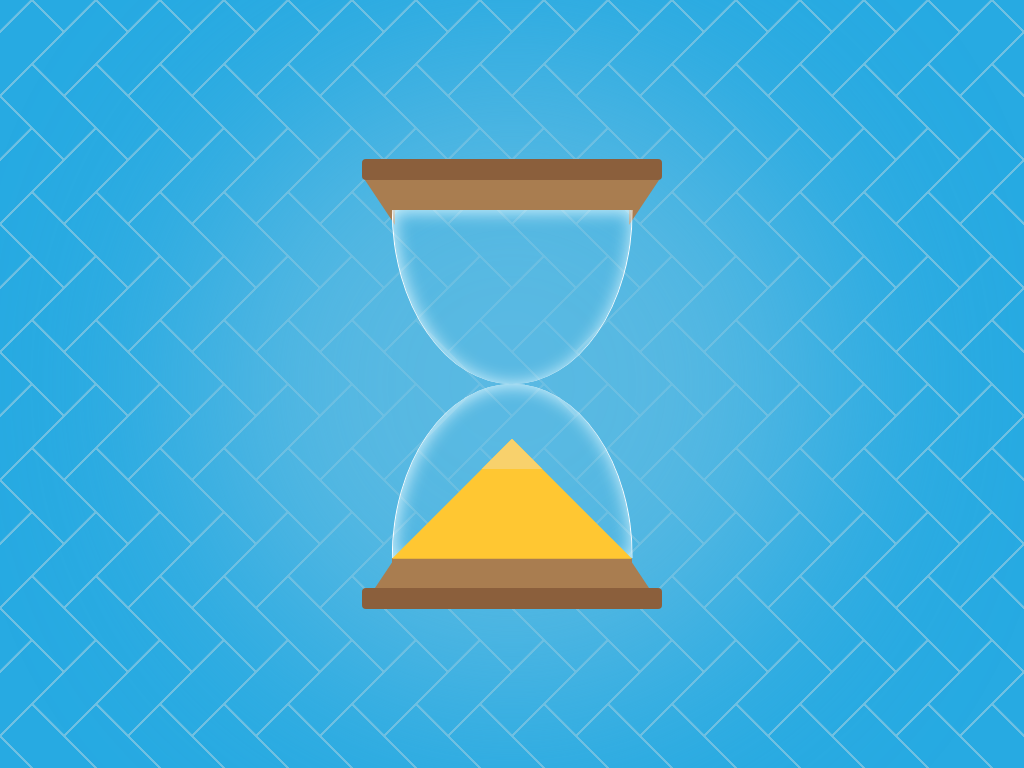

Write the HTML and CSS that draws this image.

<!-- file: index.html -->
<!DOCTYPE html>
<html lang="en">
<head>
    <meta charset="UTF-8">
    <meta name="viewport" content="width=device-width, initial-scale=1.0">
    <title>Hourglass</title>
    <link rel="stylesheet" href="style.css">
</head>
<body>
    <div class="wrapper">
        <div class="ampulheta">
            <div class="base">
                <div></div>
                <div></div>
            </div>
            <div class="corpo">
                <div class="sand">
                    <div></div>
                </div>
            </div>
        </div>
        <div class="light-bg"></div>
    </div>
</body>
</html>

/* file: style.css */
:root {
    --height: 450px;
    --width: calc(var(--height) / 1.5);
    --color-base1: #8b5f3c;
    --color-base2: #a97d50;
    --sand-color: #ffc732;
    --bg-color: #6fc0e2;
}

*, *::before, *::after {
    margin: 0;
    padding: 0;
}

body {
    background: 
        linear-gradient(135deg, #27aae2 21px, var(--bg-color) 22px, var(--bg-color) 24px, transparent 24px, transparent 67px, var(--bg-color) 67px, var(--bg-color) 69px, transparent 69px),
        linear-gradient(225deg, #27aae2 21px, var(--bg-color) 22px, var(--bg-color) 24px, transparent 24px, transparent 67px, var(--bg-color) 67px, var(--bg-color) 69px, transparent 69px) 0 64px;
    background-color: #27aae2;
    background-size: 64px 128px;
}

.wrapper {
    display: flex;
    justify-content: center;
    align-items: center;
    height: 100vh;
}

/* prettier-ignore */
.light-bg {
    width: 100%;
    height: 100%;
    position: absolute;
    z-index: -1;
    background: radial-gradient(
        circle,
        rgba(106, 190, 226, 0.74) 50%,
        transparent 50%
    );
    filter: blur(100px);
}

.ampulheta {
    width: var(--width);
    height: var(--height);
    position: relative;
}

.ampulheta .base::before,
.ampulheta .base::after {
    content: "";
    display: block;
    background-color: var(--color-base1);
    width: 100%;
    height: calc(var(--width) / 14.28);
    border-radius: 4px;
    position: relative;
}

.ampulheta .base::after {
    position: absolute;
    bottom: 0;
}

.ampulheta .base div {
    background-color: var(--color-base2);
    height: calc(var(--width) / 10);
    width: 80%;
    position: absolute;
    top: calc(var(--width) / 14.28);
    left: 50%;
    transform: translateX(-50%);
}

.ampulheta .base div:nth-child(2) {
    bottom: calc(var(--width) / 14.28);
    top: auto;
}

.ampulheta .base div::before,
.ampulheta .base div::after {
    content: "";
    display: block;
    width: 0;
    height: 0;
    position: absolute;
    z-index: -1;
}

.ampulheta .base div:nth-child(1)::before {
    border-left: calc(var(--height) / 15) solid transparent;
    border-top: calc(var(--height) / 10) solid var(--color-base2);
    transform: translateX(calc(var(--height) / -16.66));
}

.ampulheta .base div:nth-child(1)::after {
    border-right: calc(var(--height) / 15) solid transparent;
    border-top: calc(var(--height) / 10) solid var(--color-base2);
    transform: translateX(calc(var(--height) / 16.66));
    right: 0;
}

.ampulheta .base div:nth-child(2)::before {
    border-left: calc(var(--height) / 15) solid transparent;
    border-bottom: calc(var(--height) / 10) solid var(--color-base2);
    transform: translateX(calc(var(--height) / -16.66));
}

.ampulheta .base div:nth-child(2)::after {
    border-right: calc(var(--height) / 15) solid transparent;
    border-bottom: calc(var(--height) / 10) solid var(--color-base2);
    transform: translateX(calc(var(--height) / 16.66));
    right: 0;
}

.ampulheta .corpo::before,
.ampulheta .corpo::after {
    content: "";
    display: block;
    box-shadow: inset 1px 1px 18px #def7fe;
    position: absolute;
    width: 79.5%;
    left: 50%;
    height: calc(var(--height) / 2.59);
    transform: translate(-50%);
    border-left: 1px solid #fff;
    border-right: 1px solid #fff;
}

.ampulheta .corpo::before {
    top: calc(var(--height) / 8.82);
    border-radius: 50% 50% 50% 50% /0% 0% 100% 100%;
}

.ampulheta .corpo::after {
    bottom: calc(var(--height) / 8.82);
    border-radius: 50% 50% 50% 50% / 100% 100% 0% 0%;
}

.sand {
    position: relative;
    height: calc(var(--height) / 1.29);
    top: calc(var(--height) / 15);
}

.sand::before,
.sand::after {
    content: "";
    display: block;
    background-color: var(--sand-color);
    position: absolute;
    left: 50%;
    transform: translateX(-50%);
    z-index: 1;
}

.sand::before {
    height: calc(var(--height) / 4.5);
    width: 60%;
    left: 0;
    border-radius: 50% 50% 50% 50% / 0% 0% 100% 100%;
    box-shadow: inset 20px -10px 0 0 #f8d16c;
    transform-origin: bottom;
    transform: translate(calc(var(--height) / 7.5), calc(var(--height) / 7.03));
    top: 0;
    animation: sand-down3 5s ease-out 1 4.1s both;
}

@keyframes sand-down3 {
    85% {
        height: calc(var(--height) / 45);
        transform: translate(calc(var(--height) / 4.2), 0);
        top: calc(var(--height) / 2.81);
        width: 30%;
        opacity: 1;
    }

    100% {
        height: 0;
        transform: translate(calc(var(--height) / 4.2), 0);
        top: calc(var(--height) / 2.81);
        width: 30%;
        opacity: 0;
    }
}

.sand:after {
    height: 0;
    width: 80%;
    bottom: 0;
    clip-path: polygon(50% 0%, 0% 100%, 100% 100%);
    box-shadow: inset 0px 30px 0 0 #f8d16c;
    animation: sand-up 6s ease-out 1 3.3s both;
}

@keyframes sand-up {
    100% {
        height: calc(var(--height) / 3.75);
    }
}

.sand div {
    width: auto;
    position: absolute;
    left: 50%;
    transform: translateX(-50%);
    z-index: 1;
    top: calc(var(--height) / 7.03);
}
.sand div::before,
.sand div::after {
    content: "";
    display: block;
}

.sand div::before {
    width: calc(var(--height) / 2.48);
    height: calc(var(--height) / 4.36);
    background-color: var(--sand-color);
    transform: translate(0, calc(var(--height) / -8.03));
    border-radius: 60% 61% 54% 38% / 52% 53% 60% 60%;
    animation: sand-down1 3s ease 2s 1 both;
}

@keyframes sand-down1 {
    80% {
        height: 0;
        transform: translate(0, 0);
        opacity: 1;
    }
    100% {
        height: 0;
        transform: translate(0, 0);
        opacity: 0;
    }
}

.sand div::after {
    background-color: var(--sand-color);
    width: calc(var(--height) / 90);
    position: absolute;
    left: 50%;
    transform: translateX(-50%);
    z-index: 1;
    top: calc(var(--height) / 4.5);
    border-radius: calc(var(--height) / 45);
    opacity: 0.5;
    animation: sand-down2 7.5s ease 1 2s;
}

@keyframes sand-down2 {
    20% {
        opacity: 1;
        height: calc(var(--height) / 2.45);
        top: calc(var(--height) / 4.5);
    }
    90% {
        opacity: 1;
        height: calc(var(--height) / 2.45);
        top: calc(var(--height) / 4.5);
    }
    100% {
        opacity: 0;
        height: 1px;
        top: calc(var(--height) / 2.4);
    }
}

.ampulheta {
    transform: scale(0) rotate(180deg);
    animation: zoom 2s ease 1 forwards;
}

@keyframes zoom  {
    100% {
        transform: scale(1) rotate(0);
    }
}